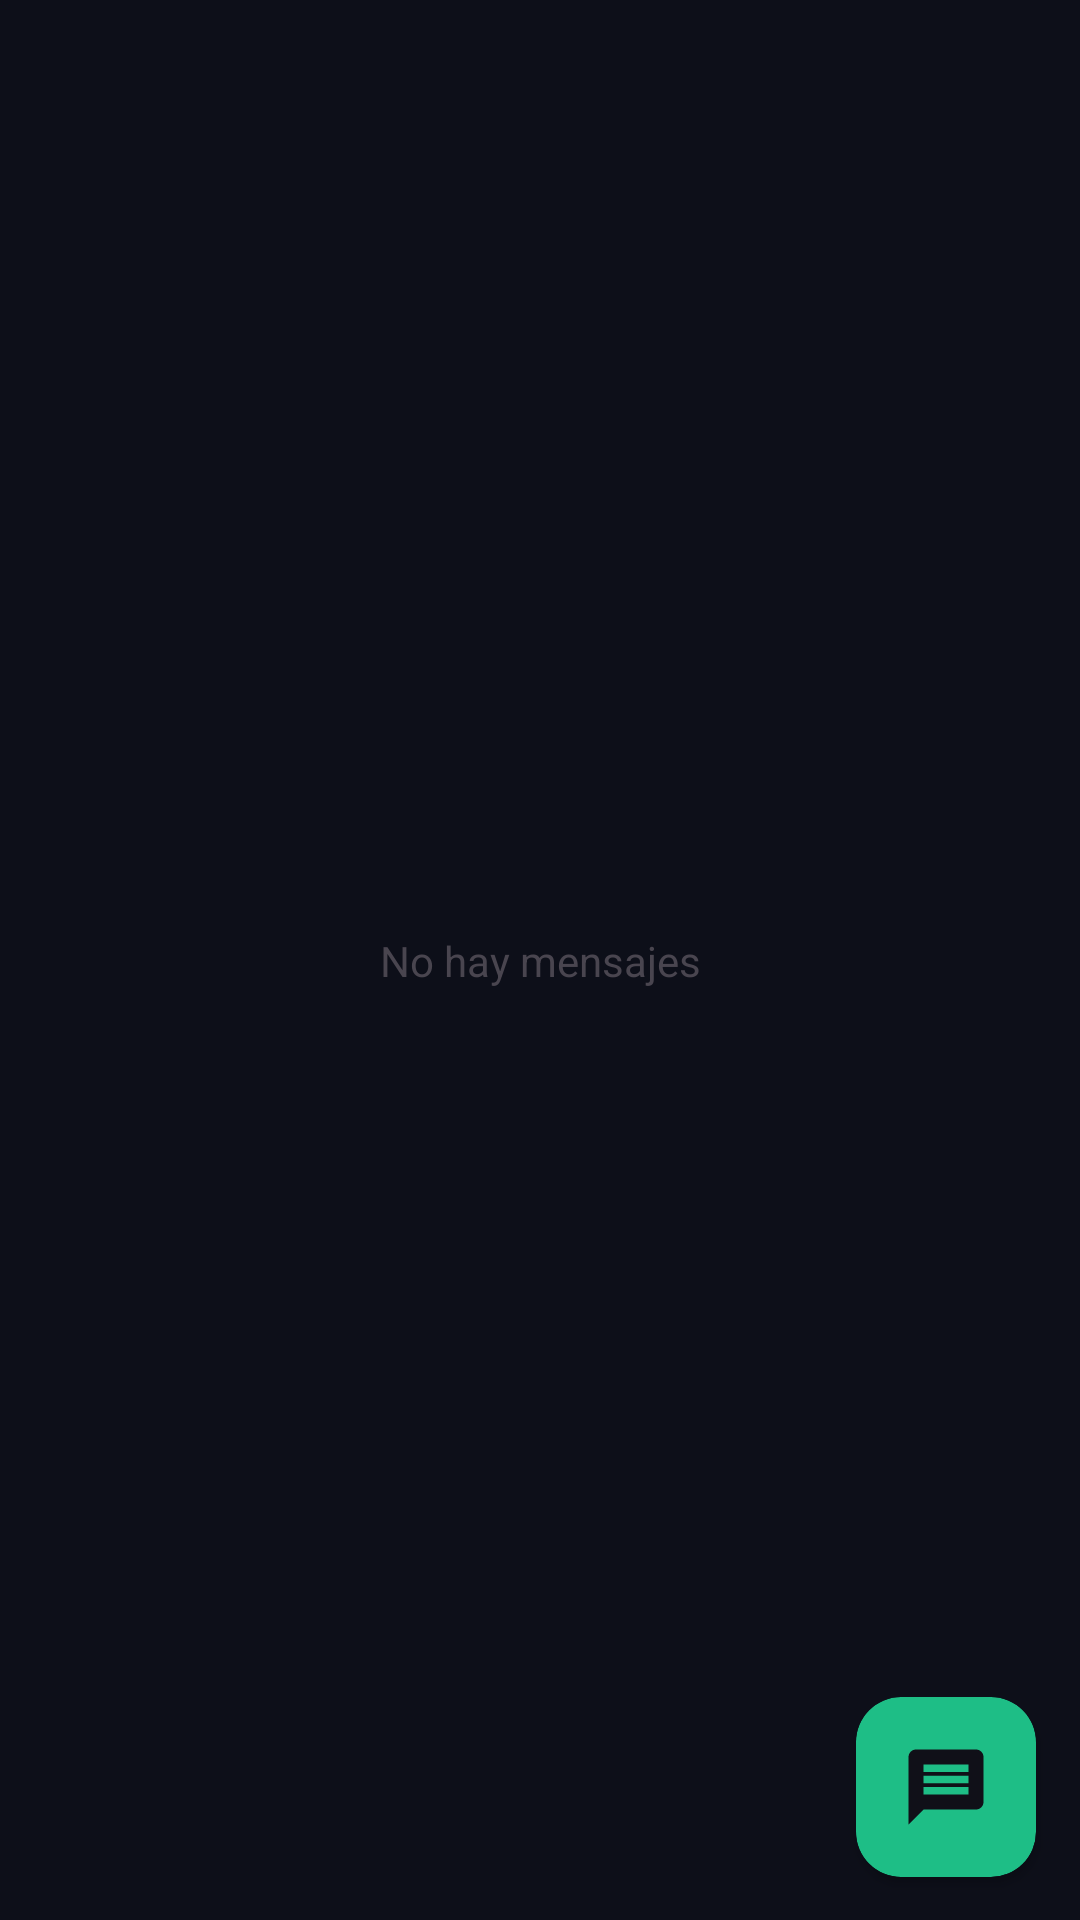

Here is an Android app screen rendered from its layout file. Give the layout XML and the strings, colors and styles it references.
<!-- AndroidManifest.xml: application theme Theme.WhatsApp -->
<!-- res/layout/fragment_chats.xml -->
<?xml version="1.0" encoding="utf-8"?>
<androidx.constraintlayout.widget.ConstraintLayout xmlns:android="http://schemas.android.com/apk/res/android"
    xmlns:app="http://schemas.android.com/apk/res-auto"
    xmlns:tools="http://schemas.android.com/tools"
    android:layout_width="match_parent"
    android:layout_height="match_parent"
    android:background="@color/background_night"
    tools:context=".view.fragments.ChatsFragment">

    <TextView
        android:id="@+id/tvNoMessages"
        android:layout_width="wrap_content"
        android:layout_height="wrap_content"
        android:text="No hay mensajes"
        app:layout_constraintBottom_toBottomOf="parent"
        app:layout_constraintEnd_toEndOf="parent"
        app:layout_constraintHorizontal_bias="0.5"
        app:layout_constraintStart_toStartOf="parent"
        app:layout_constraintTop_toTopOf="parent"
        app:layout_constraintVertical_bias="0.5" />

    <androidx.cardview.widget.CardView
        android:id="@+id/newMsg"
        android:layout_width="60dp"
        android:layout_height="60dp"
        android:backgroundTint="@color/blue_green"
        app:cardCornerRadius="15dp"
        app:layout_constraintBottom_toBottomOf="parent"
        app:layout_constraintEnd_toEndOf="parent"
        app:layout_constraintHorizontal_bias="0.951"
        app:layout_constraintStart_toStartOf="parent"
        app:layout_constraintTop_toTopOf="parent"
        app:layout_constraintVertical_bias="0.975">

        <androidx.constraintlayout.widget.ConstraintLayout
            android:layout_width="match_parent"
            android:layout_height="match_parent">

            <ImageView
                android:layout_width="30dp"
                android:layout_height="30dp"
                android:src="@drawable/message"
                app:layout_constraintBottom_toBottomOf="parent"
                app:layout_constraintEnd_toEndOf="parent"
                app:layout_constraintHorizontal_bias="0.5"
                app:layout_constraintStart_toStartOf="parent"
                app:layout_constraintTop_toTopOf="parent"
                app:layout_constraintVertical_bias="0.5" />

        </androidx.constraintlayout.widget.ConstraintLayout>

    </androidx.cardview.widget.CardView>

    <TextView
        android:id="@+id/archiveChats"
        android:layout_width="match_parent"
        android:layout_height="1dp"
        app:layout_constraintBottom_toTopOf="@+id/rvChats"
        app:layout_constraintEnd_toEndOf="parent"
        app:layout_constraintHorizontal_bias="0.0"
        app:layout_constraintStart_toStartOf="parent"
        app:layout_constraintTop_toTopOf="parent"
        app:layout_constraintVertical_bias="0.1" />

    <androidx.recyclerview.widget.RecyclerView
        android:id="@+id/rvChats"
        android:layout_width="match_parent"
        android:layout_height="0dp"
        app:layout_constraintBottom_toBottomOf="parent"
        app:layout_constraintEnd_toEndOf="parent"
        app:layout_constraintHorizontal_bias="0.5"
        app:layout_constraintStart_toStartOf="parent"
        app:layout_constraintTop_toBottomOf="@+id/archiveChats"
        app:layout_constraintVertical_bias="0.5" />

</androidx.constraintlayout.widget.ConstraintLayout>
<!-- resources referenced by this layout -->
<resources>
  <color name="background_night">#0D0F19</color>
  <color name="blue_green">#1EBE86</color>
  <!-- drawable message (drawable) -->
  <vector android:autoMirrored="true" android:height="48dp"
      android:tint="#101018" android:viewportHeight="24"
      android:viewportWidth="24" android:width="48dp" xmlns:android="http://schemas.android.com/apk/res/android">
      <path android:fillColor="@android:color/white" android:pathData="M20,2L4,2c-1.1,0 -1.99,0.9 -1.99,2L2,22l4,-4h14c1.1,0 2,-0.9 2,-2L22,4c0,-1.1 -0.9,-2 -2,-2zM18,14L6,14v-2h12v2zM18,11L6,11L6,9h12v2zM18,8L6,8L6,6h12v2z"/>
  </vector>
  <style name="Theme.WhatsApp" parent="Base.Theme.WhatsApp" />
  <style name="Base.Theme.WhatsApp" parent="Theme.Material3.DayNight.NoActionBar">
          
          
      </style>
</resources>
